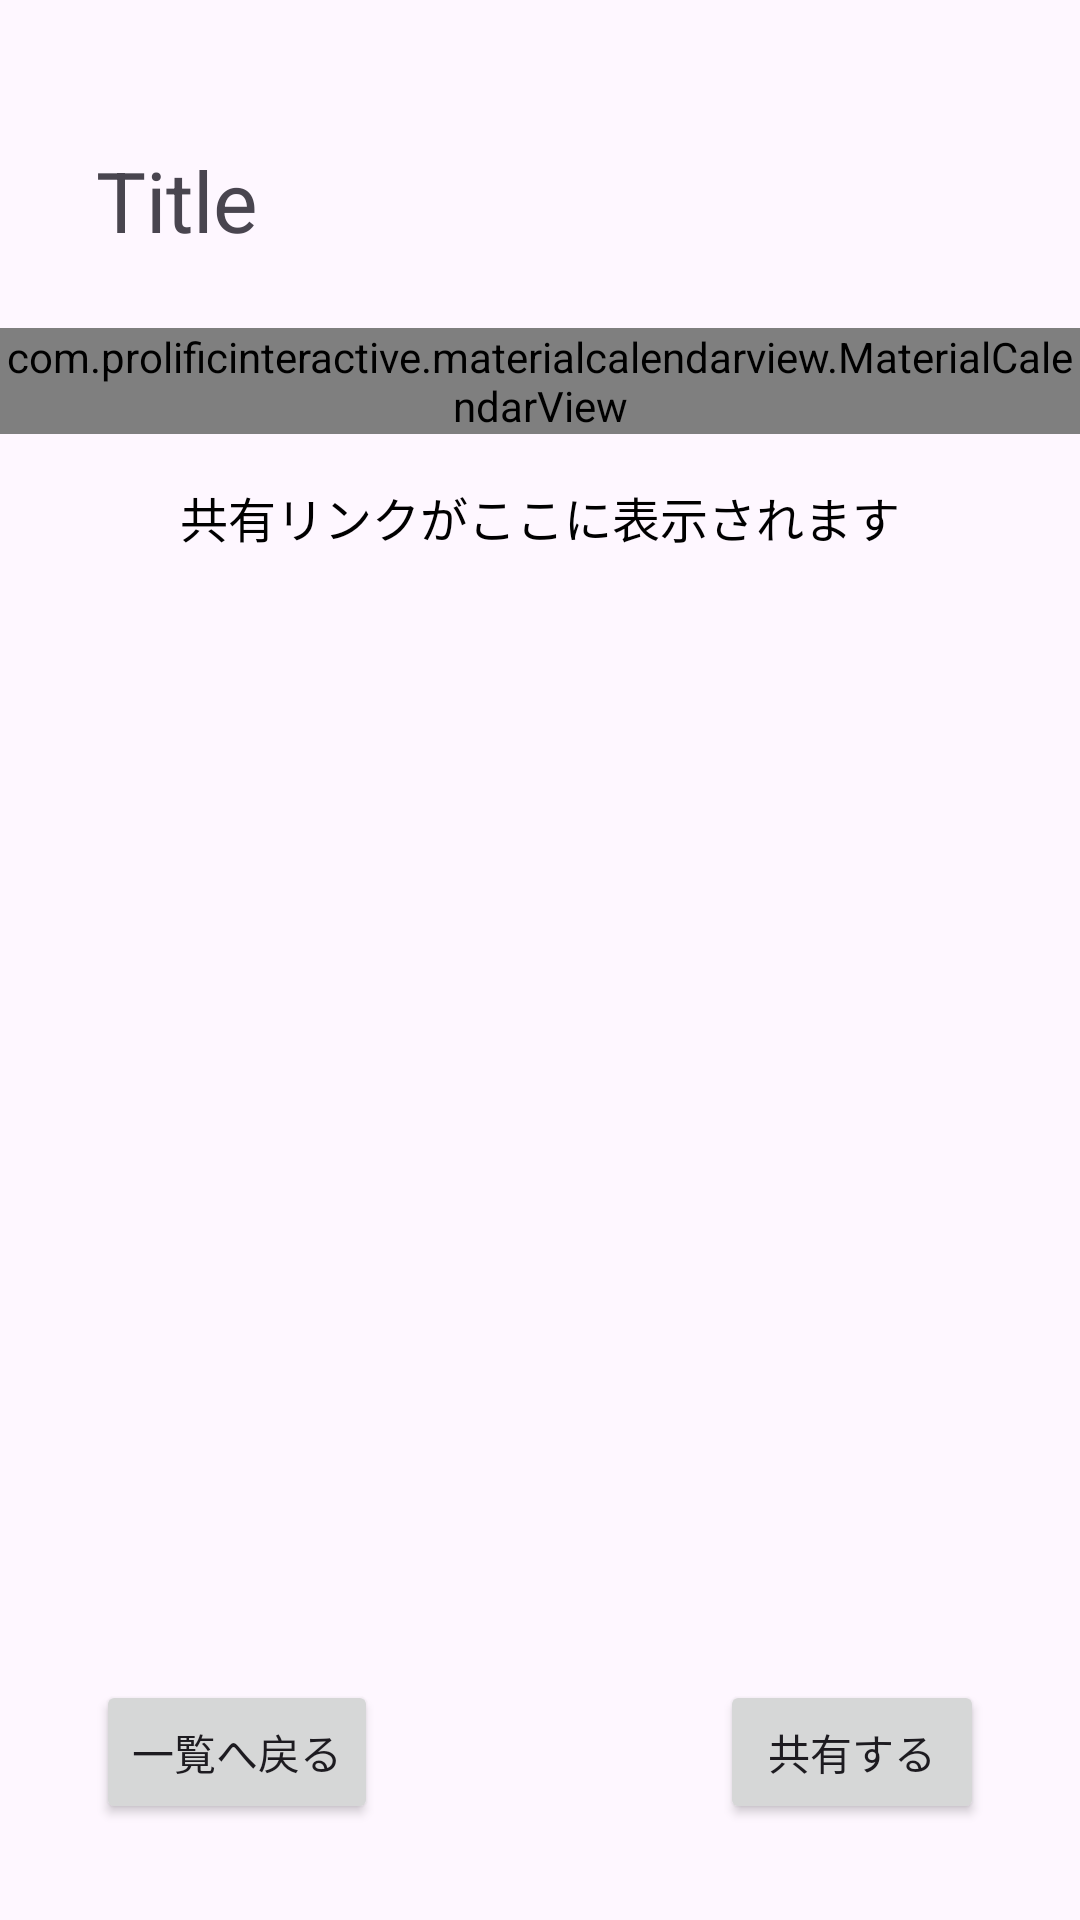

This screen was rendered from an Android layout file. Write that file and the resources it references.
<!-- AndroidManifest.xml: application theme Theme.MeetMate -->
<!-- res/layout/activity_date.xml -->
<androidx.constraintlayout.widget.ConstraintLayout xmlns:android="http://schemas.android.com/apk/res/android"
    xmlns:app="http://schemas.android.com/apk/res-auto"
    xmlns:tools="http://schemas.android.com/tools"
    android:id="@+id/main"
    android:layout_width="match_parent"
    android:layout_height="match_parent"
    tools:context=".DateActivity">

    <com.prolificinteractive.materialcalendarview.MaterialCalendarView
        android:id="@+id/calendarView"
        android:layout_width="match_parent"
        android:layout_height="wrap_content"
        android:layout_marginTop="24dp"
        app:layout_constraintEnd_toEndOf="parent"
        app:layout_constraintStart_toStartOf="parent"
        app:layout_constraintTop_toBottomOf="@+id/textView2"
        app:mcv_showOtherDates="all" />


    <TextView
        android:id="@+id/textView2"
        android:layout_width="0dp"
        android:layout_height="wrap_content"
        android:layout_marginStart="32dp"
        android:layout_marginTop="48dp"
        android:layout_marginEnd="32dp"
        android:singleLine="false"
        android:text="Title"
        android:textSize="28sp"
        app:layout_constraintEnd_toEndOf="parent"
        app:layout_constraintStart_toStartOf="parent"
        app:layout_constraintTop_toTopOf="parent" />


    <TextView
        android:id="@+id/linkTextView"
        android:layout_width="wrap_content"
        android:layout_height="wrap_content"
        android:layout_marginTop="16dp"
        android:text="共有リンクがここに表示されます"
        android:textSize="16sp"
        android:textColor="@android:color/black"
        app:layout_constraintTop_toBottomOf="@+id/calendarView"
        app:layout_constraintStart_toStartOf="parent"
        app:layout_constraintEnd_toEndOf="parent" />

    <Button
        android:id="@+id/share_button"
        android:layout_width="wrap_content"
        android:layout_height="wrap_content"
        android:layout_marginEnd="32dp"
        android:layout_marginBottom="32dp"
        android:text="共有する"
        app:layout_constraintBottom_toBottomOf="parent"
        app:layout_constraintEnd_toEndOf="parent" />

    <Button
        android:id="@+id/list_button"
        android:layout_width="wrap_content"
        android:layout_height="wrap_content"
        android:layout_marginStart="32dp"
        android:layout_marginBottom="32dp"
        android:text="一覧へ戻る"
        app:layout_constraintBottom_toBottomOf="parent"
        app:layout_constraintStart_toStartOf="parent" />

</androidx.constraintlayout.widget.ConstraintLayout>
<!-- resources referenced by this layout -->
<resources>
  <style name="Theme.MeetMate" parent="Base.Theme.MeetMate" />
  <style name="Base.Theme.MeetMate" parent="Theme.Material3.DayNight.NoActionBar">
          
          
      </style>
</resources>
